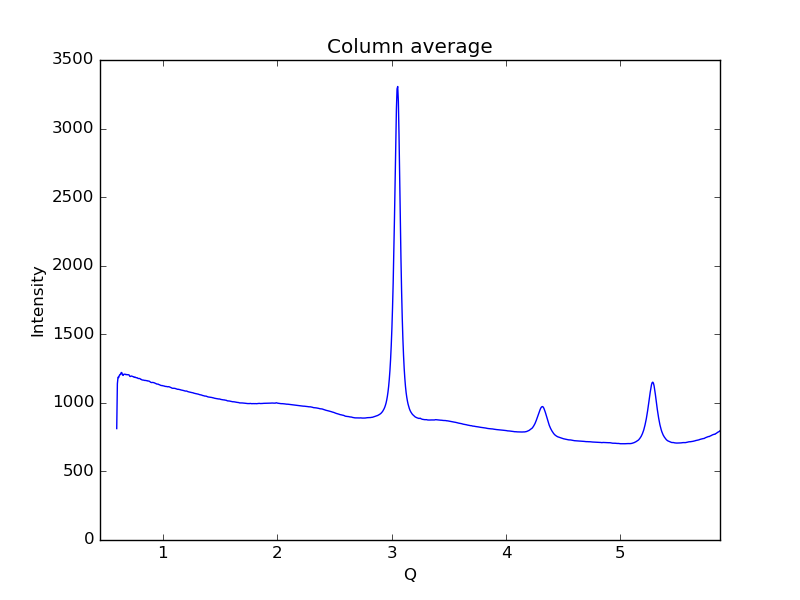

Data behind this chart, as committed beside it:
0.59621693822088684, 812.436
0.6019, 1140
0.6075, 1187
0.6132, 1184
0.6189, 1199
0.6245, 1207
0.6302, 1206
0.6358, 1222
0.6415, 1219
0.6472, 1203
0.6528, 1200
0.6585, 1209
0.6641, 1209
0.6698, 1209
0.6755, 1206
0.6811, 1207
0.6868, 1205
0.6924, 1206
0.6981, 1205
0.7038, 1204
0.7094, 1195
0.7151, 1192
0.7207, 1195
0.7264, 1196
0.7321, 1193
0.7377, 1191
0.7434, 1191
0.749, 1186
0.7547, 1188
0.7603, 1186
0.766, 1183
0.7717, 1183
0.7773, 1182
0.783, 1178
0.7886, 1178
0.7943, 1178
0.8, 1176
0.8056, 1172
0.8113, 1171
0.8169, 1167
0.8226, 1166
0.8283, 1166
0.8339, 1165
0.8396, 1164
0.8452, 1164
0.8509, 1163
0.8566, 1162
0.8622, 1162
0.8679, 1159
0.8735, 1159
0.8792, 1158
0.8849, 1156
0.8905, 1152
0.8962, 1149
0.9018, 1148
0.9075, 1149
0.9132, 1149
0.9188, 1147
0.9245, 1146
0.9301, 1144
0.9358, 1142
... 939 more rows
